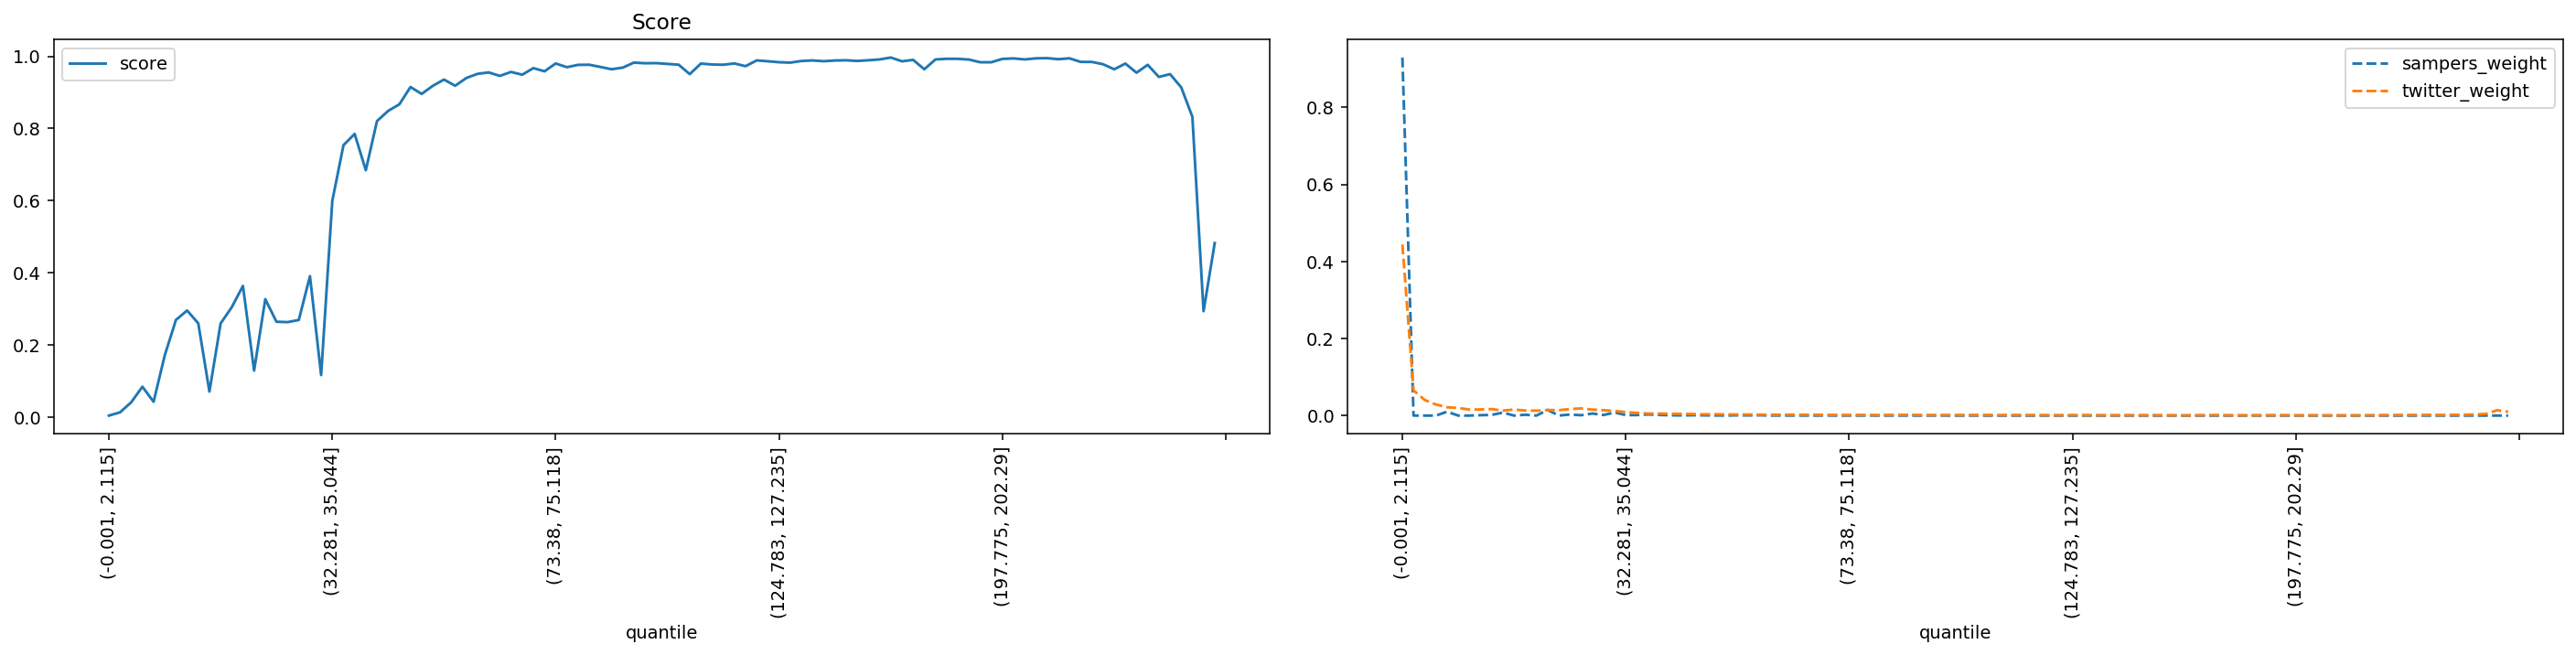

Source data for this figure (header and first rows):
quantile, score, sampers_weight, twitter_weight
(-0.001, 2.115], 0.00368, 0.9295, 0.4441
(2.115, 3.2], 0.0128, 0.0, 0.06523
(3.2, 4.113], 0.0407, 0.0, 0.04053
(4.113, 4.957], 0.08375, 0.0, 0.0288
(4.957, 5.788], 0.04201, 0.01015, 0.02154
(5.788, 6.614], 0.1708, 0.0, 0.0198
(6.614, 7.456], 0.2689, 0.0, 0.01559
(7.456, 8.337], 0.2952, 0.001044, 0.01595
(8.337, 9.272], 0.2597, 0.00172, 0.01684
(9.272, 10.288], 0.07027, 0.007908, 0.01294
(10.288, 11.406], 0.2592, 0.0, 0.01559
(11.406, 12.65], 0.3044, 0.00226, 0.01315
(12.65, 14.062], 0.3632, 0.0, 0.01266
(14.062, 15.693], 0.1285, 0.01467, 0.0145
(15.693, 17.608], 0.3265, 0.000104, 0.01404
(17.608, 19.895], 0.264, 0.002767, 0.0169
(19.895, 22.678], 0.2629, 0.0009545, 0.01864
(22.678, 25.793], 0.2689, 0.005319, 0.01546
(25.793, 29.162], 0.3905, 0.001467, 0.014
(29.162, 32.281], 0.116, 0.008106, 0.01186
(32.281, 35.044], 0.5993, 0.001253, 0.009159
(35.044, 37.614], 0.7537, 0.001391, 0.0069
(37.614, 40.002], 0.785, 0.002932, 0.005278
(40.002, 42.213], 0.6842, 0.001739, 0.005089
(42.213, 44.525], 0.8205, 0.000764, 0.004717
(44.525, 46.962], 0.8489, 0.000456, 0.004529
(46.962, 49.411], 0.8669, 0.0009074, 0.003976
(49.411, 51.915], 0.915, 0.0006092, 0.003278
(51.915, 54.193], 0.8959, 0.0003501, 0.003538
(54.193, 56.242], 0.9184, 0.000137, 0.003014
(56.242, 58.166], 0.9357, 0.0006785, 0.002857
(58.166, 60.05], 0.9185, 0.0004389, 0.002765
(60.05, 61.85], 0.94, 0.0007958, 0.002401
(61.85, 63.607], 0.9516, 7.105765449257672e-05, 0.002173
(63.607, 65.353], 0.9556, 0.0002062, 0.002228
(65.353, 67.048], 0.9458, 9.420940669183869e-05, 0.002356
(67.048, 68.668], 0.9569, 9.639847015631595e-05, 0.002136
(68.668, 70.216], 0.9492, 2.4928843097026352e-05, 0.002235
(70.216, 71.784], 0.9675, 0.0002459, 0.001785
(71.784, 73.38], 0.9587, 6.015943444240482e-06, 0.001863
(73.38, 75.118], 0.9804, 9.254146502106942e-05, 0.001436
(75.118, 76.989], 0.97, 5.5765059820294916e-05, 0.001703
(76.989, 78.993], 0.9765, 0.0001114, 0.001517
(78.993, 81.161], 0.9769, 1.268439535376989e-05, 0.001489
(81.161, 83.559], 0.9707, 8.327481785101994e-05, 0.001743
(83.559, 86.01], 0.9643, 7.927532874942696e-05, 0.001884
(86.01, 88.485], 0.9688, 1.0589405011066688e-05, 0.00173
(88.485, 90.999], 0.9828, 4.2210744084134576e-05, 0.001313
(90.999, 93.534], 0.981, 0.0002239, 0.001402
(93.534, 96.205], 0.9813, 1.4019754961699545e-05, 0.001334
(96.205, 99.019], 0.9791, 4.0273718988061314e-05, 0.001434
(99.019, 102.003], 0.9771, 2.881790619401027e-05, 0.001507
(102.003, 105.095], 0.9508, 1.2448086305511298e-05, 0.001693
(105.095, 108.257], 0.9801, 7.774550610617719e-06, 0.001378
(108.257, 111.141], 0.9776, 2.203870102309058e-06, 0.001418
(111.141, 113.928], 0.9769, 6.201485702117634e-07, 0.001483
(113.928, 116.649], 0.9804, 4.6071467220034154e-06, 0.001358
(116.649, 119.431], 0.9729, 1.200776988180002e-06, 0.001407
(119.431, 122.169], 0.9889, 1.0228960453054997e-07, 0.001006
(122.169, 124.783], 0.9865, 4.799068106277527e-06, 0.001124
... 40 more rows
